Run: headless pygame with SDL's dummy video driver; simulated clock (each Clock.tick advances the game by its frame time, no real sleeping); random seed 0; keys injected as events and as key.get_pressed() state; no mouse input.
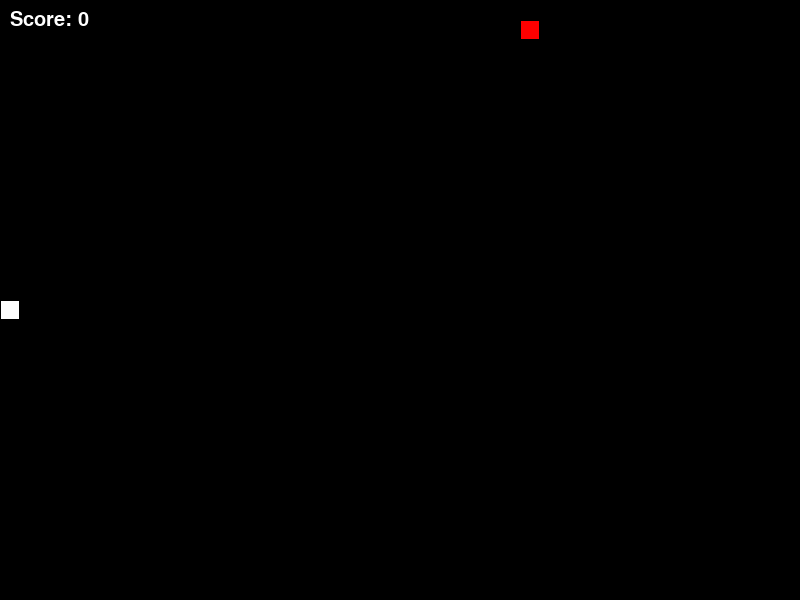
Frame 1 of 4 · flips 1–60 · no input
Frame 2 of 4 · flips 61–180 · tapped SPACE, RETURN · held RIGHT (→), D · screen unchanged from frame 1, image omitted
Frame 3 of 4 · flips 181–300 · held DOWN (↓), S · screen unchanged from frame 2, image omitted
Frame 4 of 4 · flips 301–420 · held LEFT (←), A, UP (↑), W · screen unchanged from frame 3, image omitted

The pygame program that drew these frames:

import pygame
import random

# Initialize Pygame
pygame.init()

# Constants
WIDTH, HEIGHT = 800, 600
GRID_SIZE = 20
GRID_WIDTH = WIDTH // GRID_SIZE
GRID_HEIGHT = HEIGHT // GRID_SIZE
FPS = 10

# Colors
BLACK = (0, 0, 0)
WHITE = (255, 255, 255)
RED = (255, 0, 0)

# Snake class
class Snake:
    def __init__(self):
        self.length = 1
        self.positions = [((WIDTH // 2), (HEIGHT // 2))]
        self.direction = random.choice([UP, DOWN, LEFT, RIGHT])
        self.color = WHITE

    def get_head_position(self):
        return self.positions[0]

    def turn(self, point):
        if self.length > 1 and (point[0] * -1, point[1] * -1) == self.direction:
            return
        else:
            self.direction = point

    def move(self):
        cur = self.get_head_position()
        x, y = self.direction
        new = (((cur[0] + (x * GRID_SIZE)) % WIDTH), (cur[1] + (y * GRID_SIZE)) % HEIGHT)
        if len(self.positions) > 2 and new in self.positions[2:]:
            self.reset()
        else:
            self.positions.insert(0, new)
            if len(self.positions) > self.length:
                self.positions.pop()

    def reset(self):
        self.length = 1
        self.positions = [((WIDTH // 2), (HEIGHT // 2))]
        self.direction = random.choice([UP, DOWN, LEFT, RIGHT])

    def draw(self, surface):
        for p in self.positions:
            r = pygame.Rect((p[0], p[1]), (GRID_SIZE, GRID_SIZE))
            pygame.draw.rect(surface, self.color, r)
            pygame.draw.rect(surface, BLACK, r, 1)

    def handle_keys(self):
        for event in pygame.event.get():
            if event.type == pygame.QUIT:
                pygame.quit()
            elif event.type == pygame.KEYDOWN:
                if event.key == pygame.K_UP:
                    self.turn(UP)
                elif event.key == pygame.K_DOWN:
                    self.turn(DOWN)
                elif event.key == pygame.K_LEFT:
                    self.turn(LEFT)
                elif event.key == pygame.K_RIGHT:
                    self.turn(RIGHT)

# Food class
class Food:
    def __init__(self):
        self.position = (0, 0)
        self.color = RED
        self.randomize_position()

    def randomize_position(self):
        self.position = (random.randint(0, GRID_WIDTH - 1) * GRID_SIZE, random.randint(0, GRID_HEIGHT - 1) * GRID_SIZE)

    def draw(self, surface):
        r = pygame.Rect((self.position[0], self.position[1]), (GRID_SIZE, GRID_SIZE))
        pygame.draw.rect(surface, self.color, r)
        pygame.draw.rect(surface, BLACK, r, 1)

# Score class
class Score:
    def __init__(self):
        self.value = 0
        self.font = pygame.font.SysFont("comicsans", 30)

    def increase(self):
        self.value += 1

    def draw(self, surface):
        score_text = self.font.render(f"Score: {self.value}", True, WHITE)
        surface.blit(score_text, (10, 10))

# Directions
UP = (0, -1)
DOWN = (0, 1)
LEFT = (-1, 0)
RIGHT = (1, 0)

# Main function
def main():
    # Set up display
    pygame.display.set_caption("Snake Game")
    screen = pygame.display.set_mode((WIDTH, HEIGHT))
    clock = pygame.time.Clock()

    # Create snake, food, and score objects
    snake = Snake()
    food = Food()
    score = Score()

    # Main loop
    while True:
        # Handle events
        snake.handle_keys()

        # Move snake
        snake.move()

        # Check for collision with food
        if snake.get_head_position() == food.position:
            snake.length += 1
            food.randomize_position()
            score.increase()

        # Draw everything
        screen.fill(BLACK)
        snake.draw(screen)
        food.draw(screen)
        score.draw(screen)
        pygame.display.update()

        # Cap the frame rate
        clock.tick(FPS)

if __name__ == "__main__":
    main()
